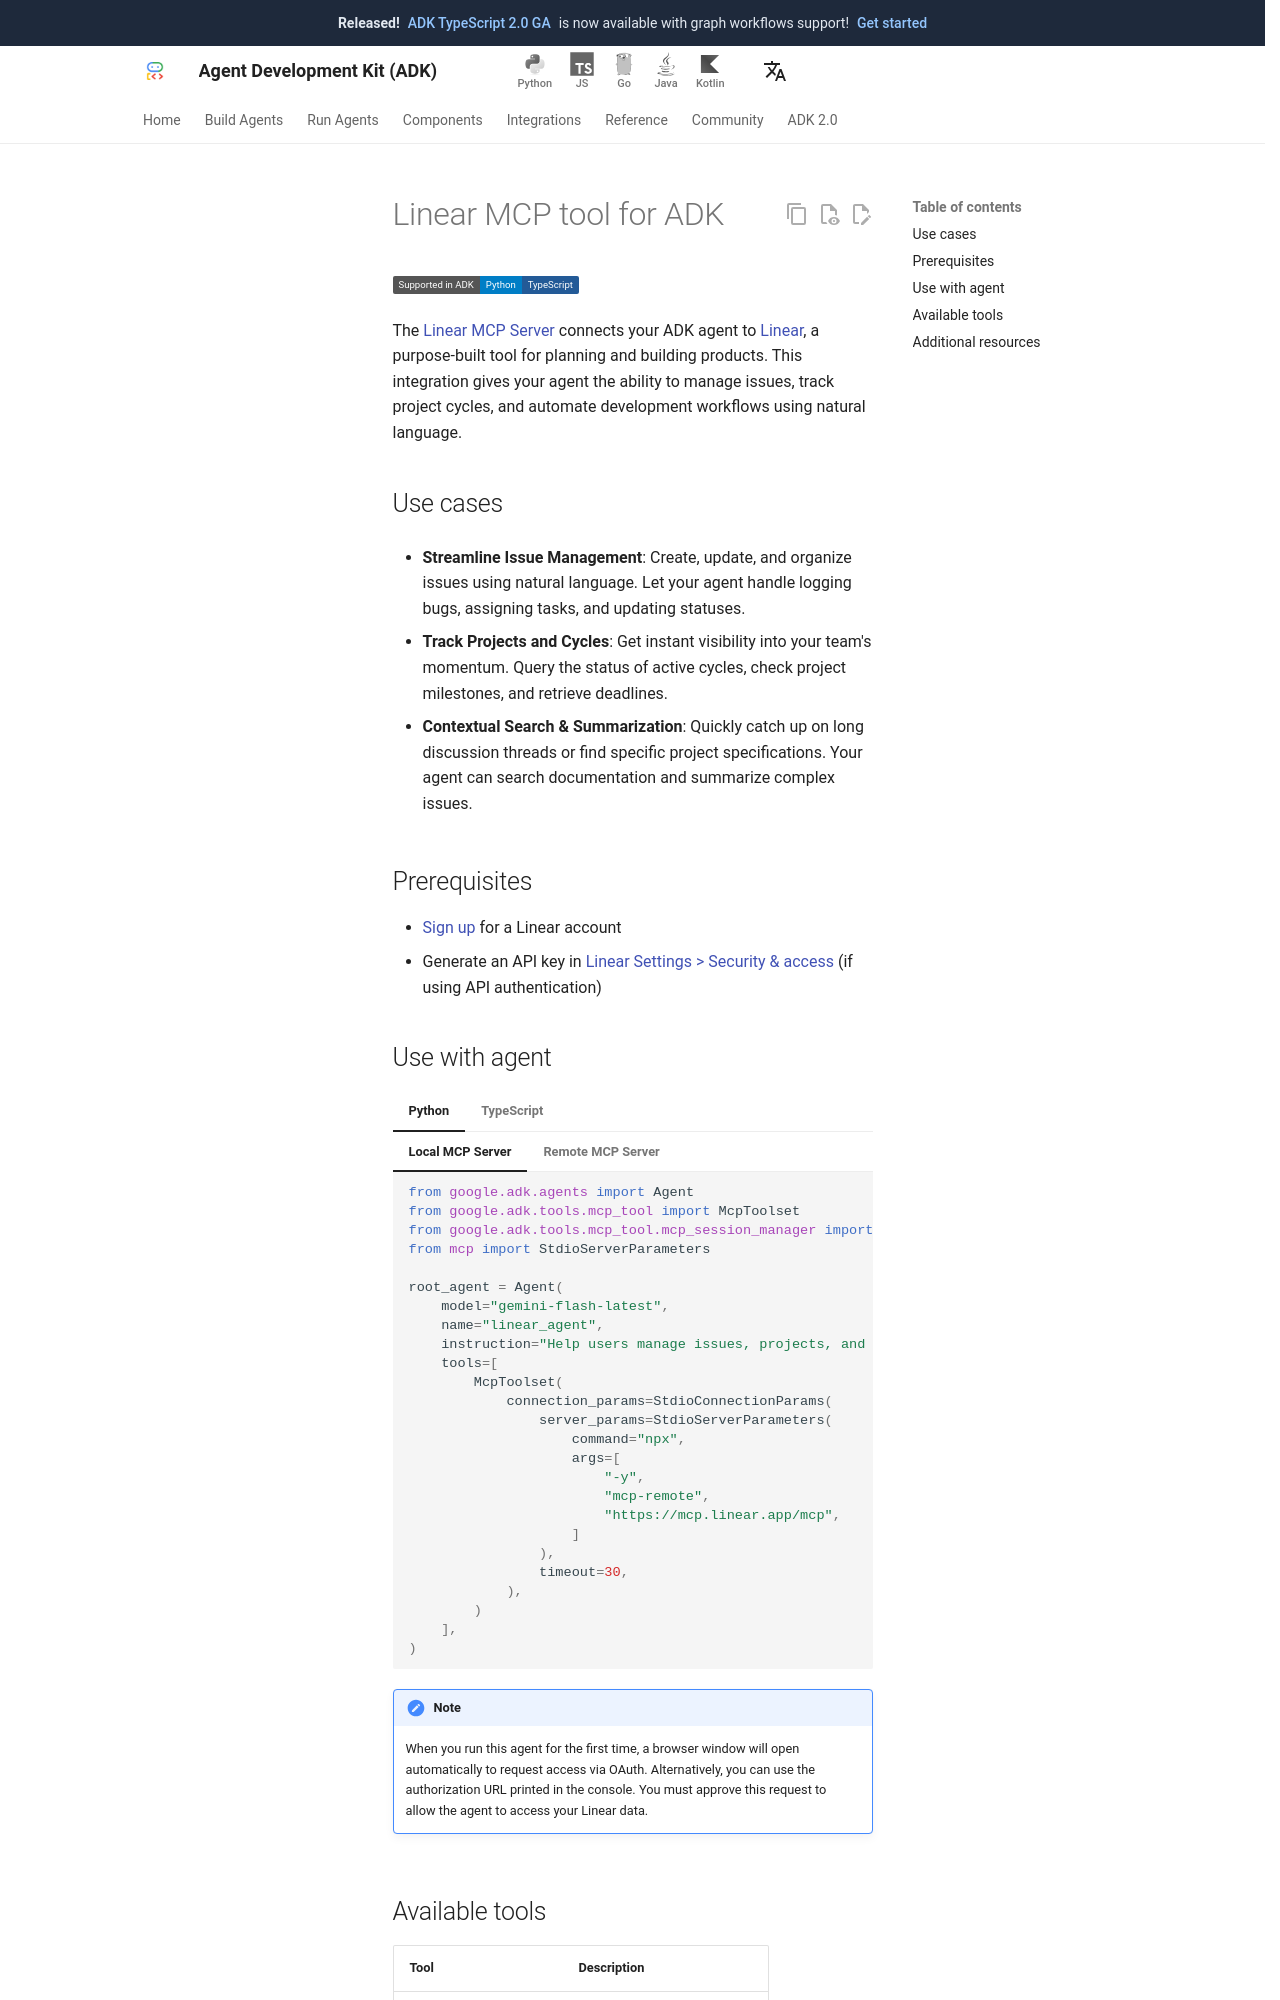

repository: adk-labs/adk-docs · page: integrations/linear/index.html · generator: mkdocs

---
catalog_title: Linear
catalog_description: Manage issues, track projects, and streamline development
catalog_icon: /integrations/assets/linear.png
catalog_tags: ["mcp"]
---

# Linear MCP tool for ADK

<div class="language-support-tag">
  <span class="lst-supported">Supported in ADK</span><span class="lst-python">Python</span><span class="lst-typescript">TypeScript</span>
</div>

The [Linear MCP Server](https://linear.app/docs/mcp) connects your ADK agent to
[Linear](https://linear.app/), a purpose-built tool for planning and building
products. This integration gives your agent the ability to manage issues, track
project cycles, and automate development workflows using natural language.

## Use cases

- **Streamline Issue Management**: Create, update, and organize issues using
  natural language. Let your agent handle logging bugs, assigning tasks, and
  updating statuses.

- **Track Projects and Cycles**: Get instant visibility into your team's
  momentum. Query the status of active cycles, check project milestones, and
  retrieve deadlines.

- **Contextual Search & Summarization**: Quickly catch up on long discussion
  threads or find specific project specifications. Your agent can search
  documentation and summarize complex issues.

## Prerequisites

- [Sign up](https://linear.app/signup) for a Linear account
- Generate an API key in
  [Linear Settings > Security & access](https://linear.app/docs/security-and-access)
  (if using API authentication)
